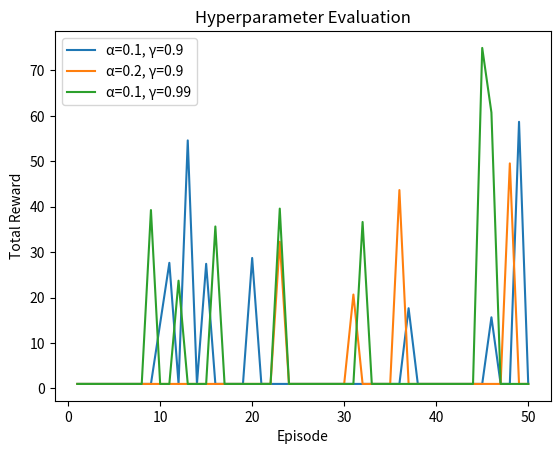

Python code for this plot:
"""
eval_env_5.py
功能：封裝完整評估函式，支援多組超參數測試
[redacted]
"""

import numpy as np
import matplotlib.pyplot as plt
import random

STATE_SIZE = 128
ACTIONS = ['LEFT','RIGHT','STRAIGHT']

def step(state, action):
    next_state = (state + action) % STATE_SIZE
    reward = 1 if next_state % 10 == 0 else -0.01
    done = next_state % 50 == 0
    return next_state, reward, done

def train(alpha, gamma, epsilon=0.2, episodes=50):
    Q_table = np.zeros((STATE_SIZE, len(ACTIONS)))
    rewards = []
    for ep in range(episodes):
        state = 0
        done = False
        total_reward = 0
        while not done:
            if random.random() < epsilon:
                action = random.choice(range(len(ACTIONS)))
            else:
                action = np.argmax(Q_table[state])
            next_state, reward, done = step(state, action)
            Q_table[state, action] += alpha * (reward + gamma*np.max(Q_table[next_state]) - Q_table[state, action])
            total_reward += reward
            state = next_state
        rewards.append(total_reward)
    return rewards

if __name__=="__main__":
    param_sets = [
        {'alpha':0.1,'gamma':0.9},
        {'alpha':0.2,'gamma':0.9},
        {'alpha':0.1,'gamma':0.99},
    ]
    for params in param_sets:
        scores = train(params['alpha'], params['gamma'])
        plt.plot(range(1,len(scores)+1), scores, label=f"α={params['alpha']}, γ={params['gamma']}")
    plt.xlabel("Episode")
    plt.ylabel("Total Reward")
    plt.title("Hyperparameter Evaluation")
    plt.legend()
    plt.show()
